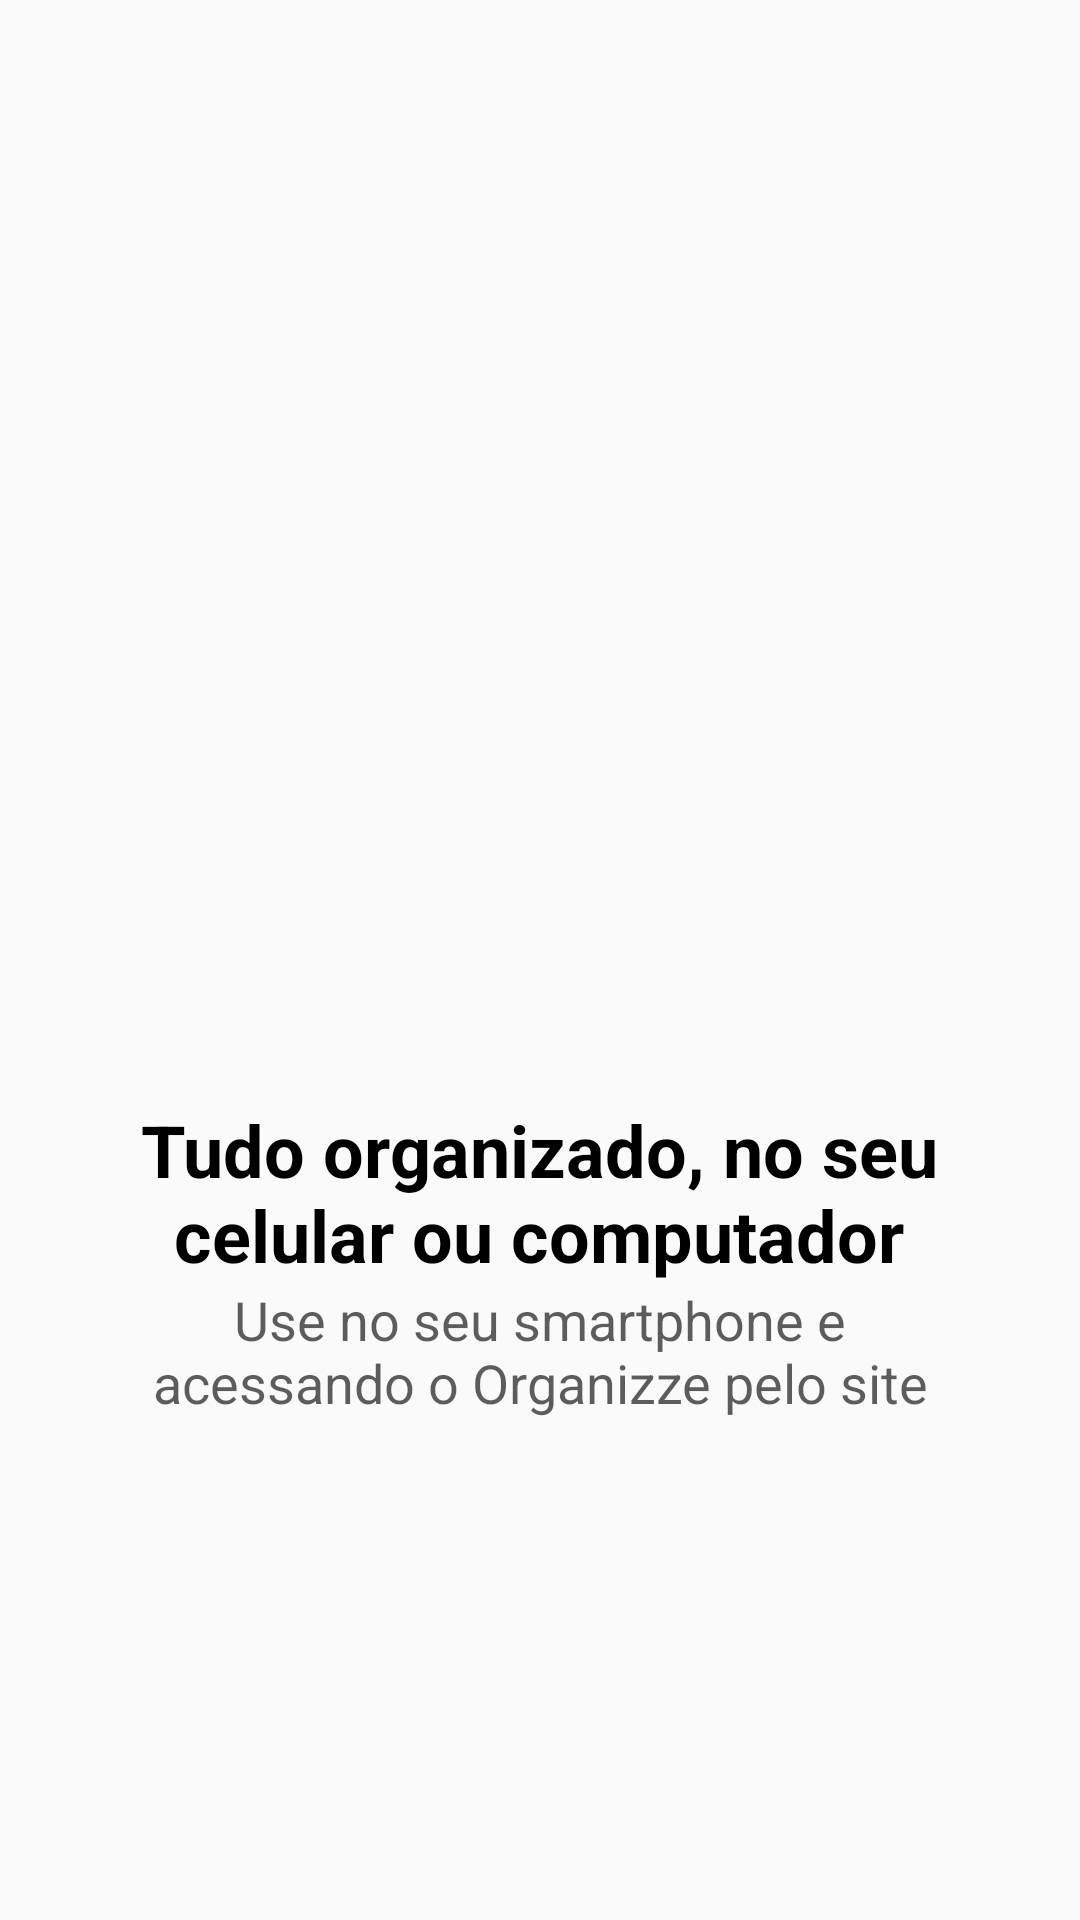

Produce the Android XML layout that renders to this screen, including the resource entries it uses.
<!-- AndroidManifest.xml: application theme AppTheme -->
<!-- res/layout/quatro.xml -->
<?xml version="1.0" encoding="utf-8"?>
<LinearLayout xmlns:android="http://schemas.android.com/apk/res/android"
    xmlns:app="http://schemas.android.com/apk/res-auto"
    android:layout_width="match_parent"
    android:layout_height="match_parent"
    android:gravity="center"
    android:orientation="vertical">

    <ImageView
        android:id="@+id/imageView"
        android:layout_width="200dp"
        android:layout_height="200dp"
        android:scaleType="centerCrop"
        app:srcCompat="@drawable/quatro" />

    <TextView
        android:id="@+id/textView"
        android:layout_width="287dp"
        android:layout_height="wrap_content"
        android:gravity="center"
        android:text="Tudo organizado, no seu celular ou computador"
        android:textColor="#000000"
        android:textSize="24sp"
        android:textStyle="bold" />

    <TextView
        android:id="@+id/textView2"
        android:layout_width="294dp"
        android:layout_height="wrap_content"
        android:gravity="center"
        android:text="Use no seu smartphone e acessando o Organizze pelo site"
        android:textColor="#A1000000"
        android:textSize="18sp" />
</LinearLayout>
<!-- resources referenced by this layout -->
<resources>
  <style name="AppTheme" parent="Theme.AppCompat.Light.DarkActionBar">
          
          <item name="colorPrimary">@color/colorPrimary</item>
          <item name="colorPrimaryDark">@color/colorPrimaryDark</item>
          <item name="colorAccent">@color/colorAccent</item>
      </style>
  <color name="colorPrimary">#01C7D2</color>
  <color name="colorPrimaryDark">#00b2bc</color>
  <color name="colorAccent">#ff706a</color>
  
      //cores despesas
</resources>
